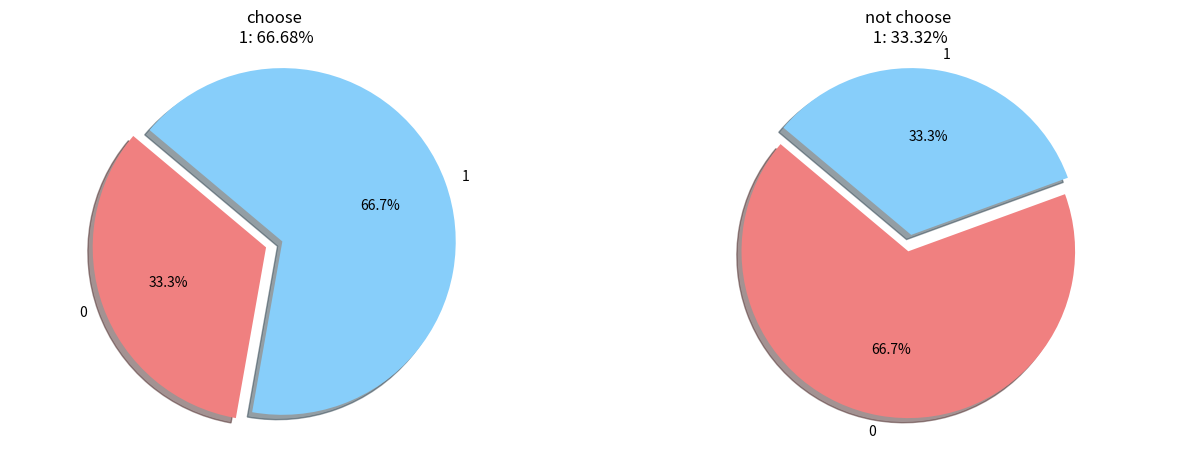

Here is the Python script that generated this plot:
import random

import matplotlib.pyplot as plt
import numpy as np
import pandas as pd


def calculate_one_ratio(array):
    """
    计算数组中1的占比。

    参数:
    array (list): 输入的数组。

    返回:
    float: 1的占比。
    """
    # 将数组转换为numpy数组
    np_array = np.array(array)
    # 计算1的数量
    one_count = np.count_nonzero(np_array == 1)
    # 计算1的占比
    one_ratio = one_count / len(np_array)
    return one_ratio


def plot_one_ratio(array, ax, title):
    """
    绘制数组中1的占比的图像。

    参数:
    array (list): 输入的数组。
    ax (matplotlib.axes.Axes): 子图的坐标轴对象。
    title (str): 子图的标题。
    """
    # 计算1的占比
    one_ratio = calculate_one_ratio(array)

    # 创建一个DataFrame来存储数据
    df = pd.DataFrame({'Value': array})

    # 统计1和0的数量
    value_counts = df['Value'].value_counts()

    # 绘制饼图
    labels = ['0', '1']
    sizes = [value_counts[0], value_counts[1]]
    colors = ['lightcoral', 'lightskyblue']
    explode = (0.1, 0)  # 突出显示1的占比

    ax.pie(sizes, explode=explode, labels=labels, colors=colors,
           autopct='%1.1f%%', shadow=True, startangle=140)

    ax.axis('equal')  # 使饼图为正圆形
    ax.set_title(f'{title}\n 1: {one_ratio:.2%}')


def generate_random_arrays(n):
    """
    生成n个随机数组，每个数组中有且只有一个1，其他全是0。

    参数:
    n (int): 需要生成的数组数量。

    返回:
    list: 包含n个随机数组的列表。
    """
    arrays = []
    arr_index = []
    for _ in range(n):
        # 创建一个全为0的数组
        array = [0, 0, 0]
        # 随机选择一个位置插入1
        one_position = random.randint(0, 2)
        array[one_position] = 1
        # 将生成的数组添加到列表中
        arrays.append(array)
        arr_index.append(one_position)
    return arrays, arr_index


def remove_value_from_array(array, value):
    """
    从数组中删除指定的值，如果存在则删除，并返回删除后的数组。

    参数:
    array (list): 输入的数组。
    value: 需要删除的值。

    返回:
    list: 删除指定值后的数组。
    """
    # 创建原数组的副本
    array_copy = array[:]

    if value in array_copy:
        array_copy.remove(value)
    return array_copy


def person_random_index(n):
    """
    生成n个随机数组，每个数组中有且只有一个1，其他全是0。

    参数:
    n (int): 需要生成的数组数量。

    返回:
    list: 包含n个随机数组的列表。
    """
    arrays = []
    for _ in range(n):
        one_position = random.randint(0, 2)
        arrays.append(one_position)
    return arrays


def exclude_data(a, b, c):
    base_arr = [0, 1, 2]
    index_arr = []
    for i in range(len(a)):
        if b[i] != c[i]:
            a1 = remove_value_from_array(base_arr, b[i])
            a2 = remove_value_from_array(a1, c[i])
            a[i][a2[0]] = -1
            index_arr.append(a2[0])
        else:
            a1 = remove_value_from_array(base_arr, b[i])
            j = a1[random.randint(0, 1)]
            a[i][j] = -1
            index_arr.append(j)
    return a, index_arr


def change_choose(a, b):
    base_arr = [0, 1, 2]
    index_arr = []
    for i in range(len(a)):
        a1 = remove_value_from_array(base_arr, a[i])
        a2 = remove_value_from_array(a1, b[i])
        index_arr.append(a2[0])
    return index_arr


def print_ret(a, b, c, t, x):
    arr_ret = []
    for i in range(len(a)):
        if b[i] == c[i]:
            arr_ret.append(1)
        else:
            arr_ret.append(0)
    plot_one_ratio(arr_ret, x, t)


if __name__ == '__main__':
    num = 1000000
    # 生成原始数据
    data, data_index = generate_random_arrays(num)
    # 人选
    person_choose = person_random_index(num)
    # 排除
    exclude_ret, exclude_index = exclude_data(data, person_choose, data_index)
    # 换选择
    switch_index = change_choose(person_choose, exclude_index)
    # 不换选择
    # 创建一个图形和子图
    fig, axes = plt.subplots(1, 2, figsize=(15, 5))
    print_ret(data, data_index, switch_index, 'choose', axes[0])
    print_ret(data, data_index, person_choose, 'not choose', axes[1])
    plt.show()
